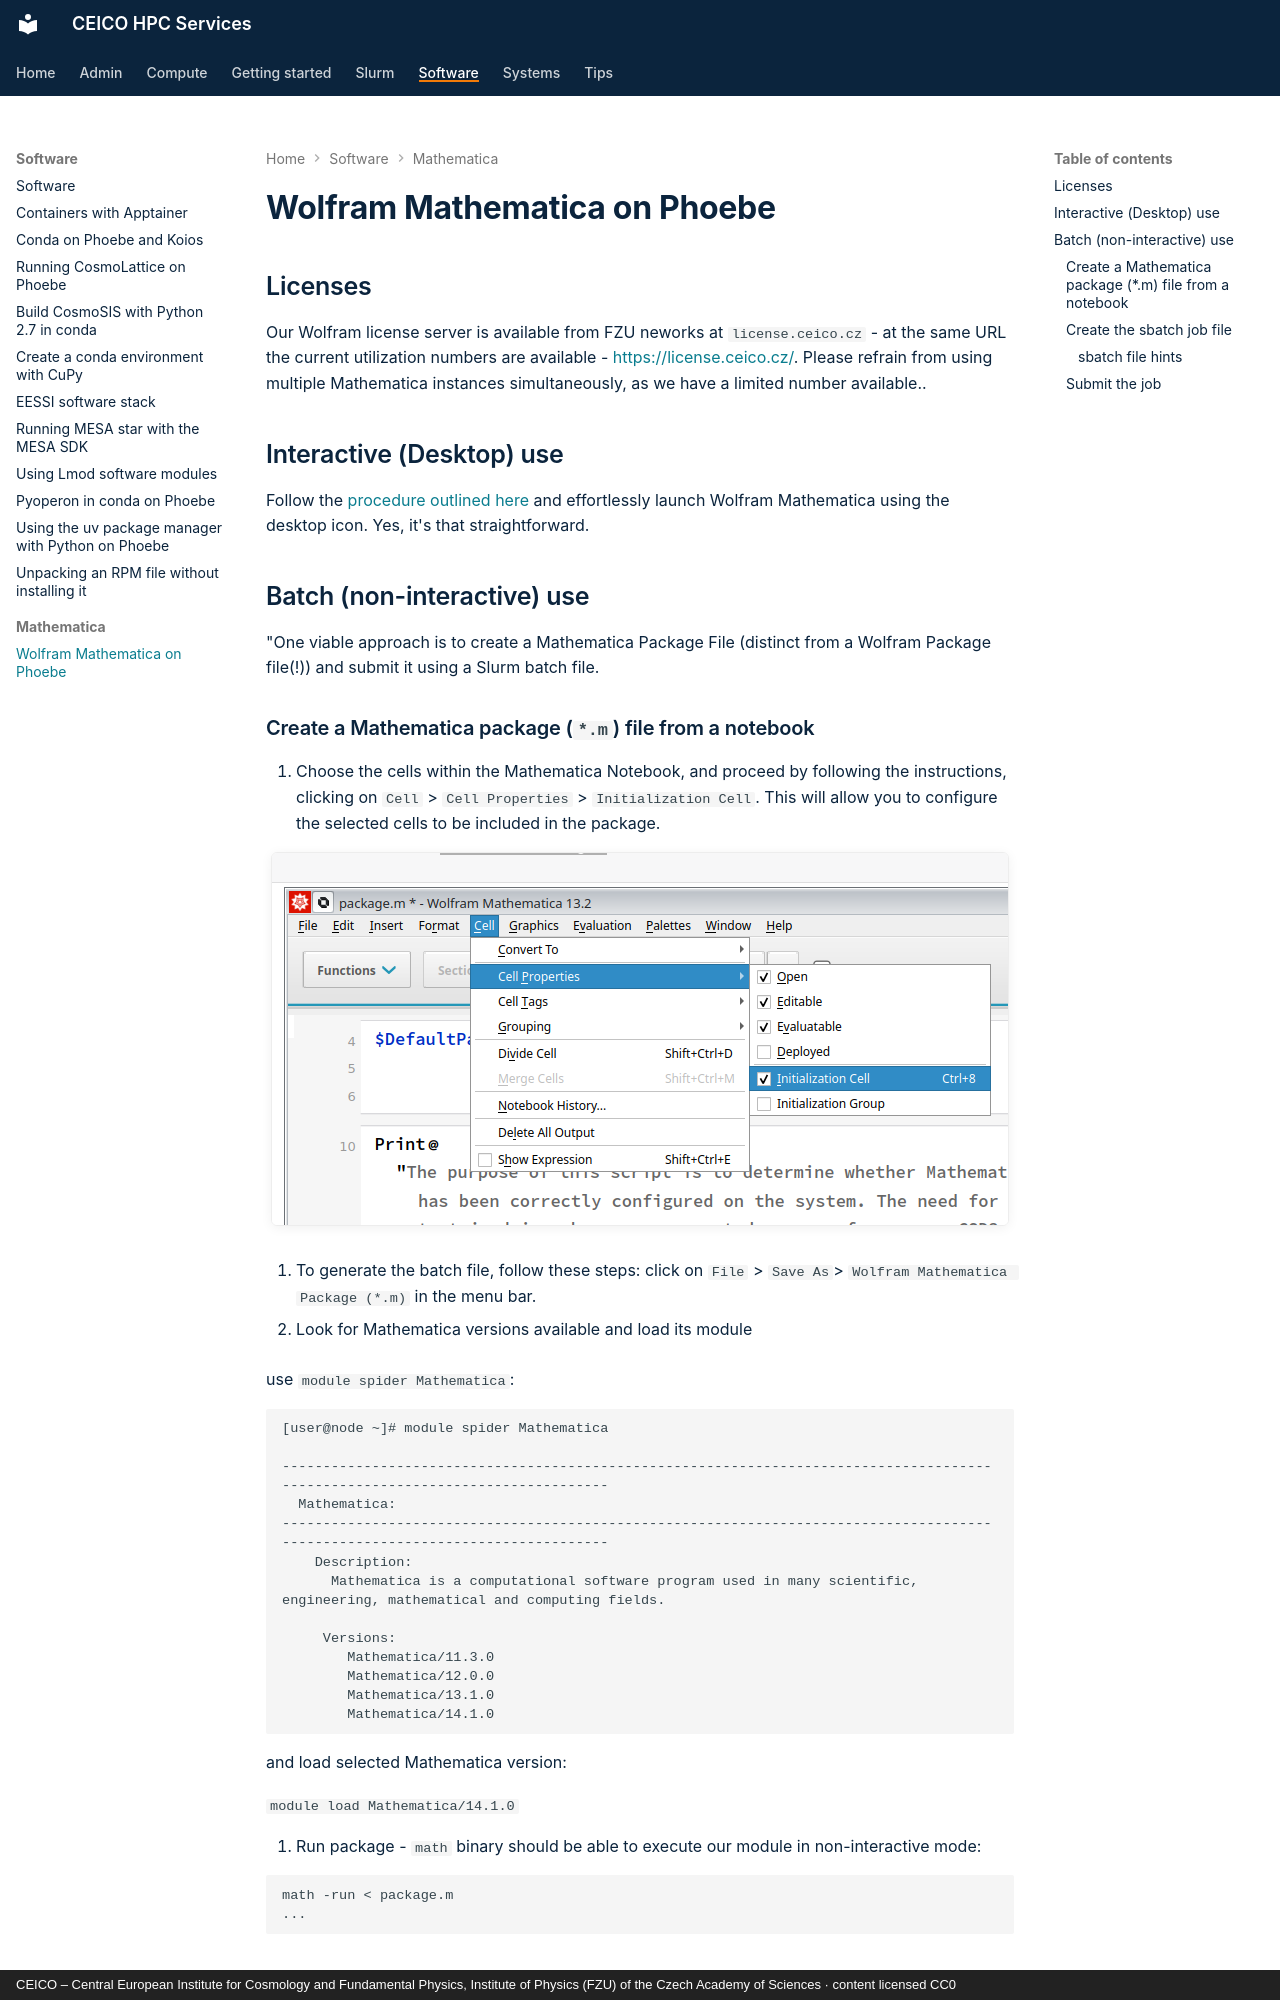

repository: ceico-cz/hpc-docs · page: software/mathematica/index.html · generator: mkdocs · copyright: CEICO – Central European Institute for Cosmology and Fundamental Physics, Institute of Physics (FZU) of the Czech Academy of Sciences · content licensed CC0

---
title: "Wolfram Mathematica on Phoebe"
wikijs_updated: 2024-04-17
tags:
  - "wolfram mathematica"
---

# Wolfram Mathematica on Phoebe

## Licenses

Our Wolfram license server is available from FZU neworks at `license.ceico.cz` - at the same URL the current utilization numbers are available - [https://license.ceico.cz/](https://license.ceico.cz/). Please refrain from using multiple Mathematica instances simultaneously, as we have a limited number available..


## Interactive (Desktop) use

Follow the [procedure outlined here](../../getting-started/ondemand/desktop.md) and effortlessly launch Wolfram Mathematica using the desktop icon. Yes, it's that straightforward.

## Batch (non-interactive) use

"One viable approach is to create a Mathematica Package File (distinct from a Wolfram Package file(!)) and submit it using a Slurm batch file.

### Create a Mathematica package (`*.m`) file from a notebook

1. Choose the cells within the Mathematica Notebook, and proceed by following the instructions, clicking on `Cell` > `Cell Properties` > `Initialization Cell`. This will allow you to configure the selected cells to be included in the package.

![Mathematica menu Cell > Cell Properties > Initialization Cell](screenshot_20231110_145603.png)

2. To generate the batch file, follow these steps: click on `File` > `Save As`> `Wolfram Mathematica Package (*.m)` in the menu bar.

3. Look for Mathematica versions available and load its module

use `module spider Mathematica`:

```
[user@node ~]# module spider Mathematica

-------------------------------------------------------------------------------------------------------------------------------
  Mathematica:
-------------------------------------------------------------------------------------------------------------------------------
    Description:
      Mathematica is a computational software program used in many scientific, engineering, mathematical and computing fields.

     Versions:
        Mathematica/11.3.0
        Mathematica/12.0.0
        Mathematica/13.1.0
        Mathematica/14.1.0
```
and load selected Mathematica version:

`module load Mathematica/14.1.0`


4. Run package - `math` binary should be able to execute our module in non-interactive mode:

```
math -run < package.m 
...
```
